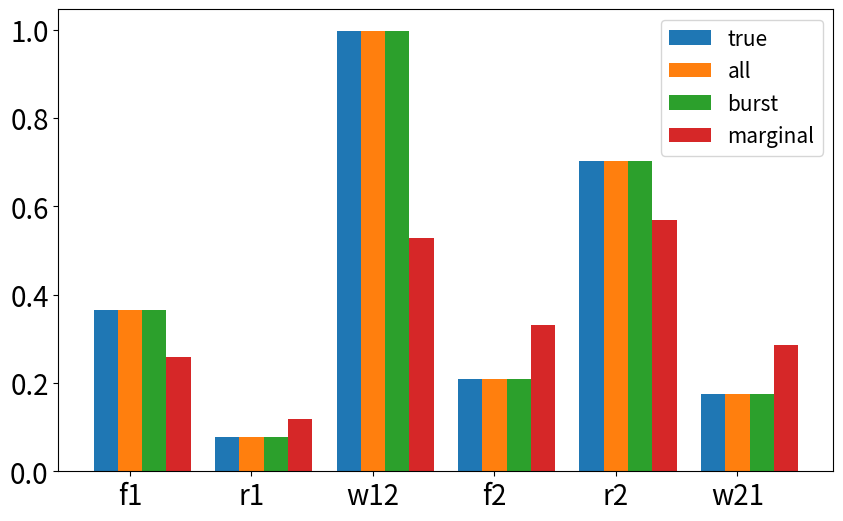

This chart was generated by the following Python code:
# -*- coding: utf-8 -*-
"""
Created on Sat Oct 21 21:13:30 2023

@author: kevin
"""

import numpy as np
from matplotlib import pyplot as plt
import scipy as sp
from scipy.optimize import minimize
from scipy.optimize import fsolve

import matplotlib 
matplotlib.rc('xtick', labelsize=20) 
matplotlib.rc('ytick', labelsize=20)

#####
# Code for MaxCal in the parameter coordinate, with asymmetric neurons (different f,r,w)
#####
# %% initialize structure and parameters
f1,r1,w12 = 0.2, 0.9, 0.5
f2,r2,w21 = 0.6, 0.2, 0.9
nc = 2**2  # number of total states of 2-neuron
param_true = (f1,r1,w12,\
              f2,r2,w21)  # store ground-truth parameters

# %%
def asym_M(param):
    """
    With asymmetric 2-neuron circuit, given parameters f12,r12,w12,21
    return transition matrix and steady-state distirubtion
    """
    f1,r1,w12,  f2,r2,w21 = param
    M = np.array([[(1-f1)*(1-f2),  f2*(1-f1),      f1*(1-f2),      f1*f2],
                  [(1-w21)*r2,     (1-w21)*(1-r2), w21*r2,         w21*(1-r2)],
                  [(1-w12)*r1,     w12*r1,         (1-w12)*(1-r1), w12*(1-r1)],
                  [r1*r2,          r1*(1-r2),      (1-r2)*r1,      (1-r1)*(1-r2)]]) ## 00,01,10,11
    uu,vv = np.linalg.eig(M.T)
    zeros_eig_id = np.argmin(np.abs(uu-1))
    pi_ss = vv[:,zeros_eig_id] / np.sum(vv[:,zeros_eig_id])
    return M, np.real(pi_ss)

def MaxCal_D(Pyx, P0, param):
    """
    KL devergence term, with transition P and prior P0 as input
    This term can be unstable in log!
    """
    eps = 1e-10
    Pxy = P_frw2(param)
    kl = np.sum(Pxy*(np.log((Pyx + eps)) - np.log(P0 + eps)))  # MaxCal objective
    return kl

def P_frw2(param):
    """
    get joint probability given parameters
    """
    k, pi = asym_M(param)  # calling asymmetric network
    Pxy = np.zeros((nc,nc))
    for ii in range(nc):
        Pxy[ii,:] = k[ii,:]*pi[ii]  # compute joint from transition k and steady-state pi
    return Pxy
    
def comp_etas(P):
    return P + P.T

def comp_Js(P):
    return P - P.T

def bursting(P, param):
    """
    Bursting observations
    """
    etas = comp_etas(P)
    Js = comp_Js(P)
    _,pi = asym_M(param)
    piB0 = pi[0]*1
    piB2 = pi[3]*1
    etaB01 = etas[0,1] + etas[0,2]
    etaB12 = etas[1,3] + etas[2,3]
    etaB02 = etas[0,3]*1
    JB = Js[0,3]*1
    return piB0, piB2, etaB01, etaB12, etaB02, JB

def marginalization(P, param):
    """
    Marginal observations
    """
    etas = comp_etas(P)
#    Js = comp_Js(P)
    _,pi = asym_M(param)
    piX0 = pi[0] + pi[1]
    etaX = etas[1,3] + etas[1,2] + etas[0,3] + etas[0,2]
    piY0 = pi[0] + pi[2]
    etaY = etas[2,3] + etas[0,1] + etas[1,2] + etas[0,3]
    return piX0, etaX, piY0, etaY

def obs_given_frw(param, Cp_condition='all'):
    """
    concatenating different observables as constraints
    """
    Pxy = P_frw2(param)
    burst_obs = bursting(Pxy, param)
    marg_obs = marginalization(Pxy, param)
    if Cp_condition=='burst':
        obs = burst_obs*1
    elif Cp_condition=='marginal':
        obs = marg_obs*1
    elif Cp_condition=='all':
        obs = np.concatenate((burst_obs, marg_obs))
    return obs

def C_P(P, observations, param, Cp_condition='all'):
    """
    The C(P,f,r,w) function for constraints
    """
#    f,r,w = param
#    piB0,piB2,etaB01,etaB12,etaB02,JB,piX0,etaX,piY0,etaY = observations
    etas = comp_etas(P)
    Js = comp_Js(P)
    _,pi = asym_M(param)
    c1 = pi[0]
    c2 = pi[3]
    c3 = etas[0,1] + etas[0,2]
    c4 = etas[1,3] + etas[2,3]
    c5 = etas[0,3]
    c6 = Js[0,3]
    c7 = pi[0] + pi[1]
    c8 = etas[1,3] + etas[1,2] + etas[0,3] + etas[0,2]
    c9 = pi[0] + pi[2]
    c10 = etas[2,3] + etas[0,1] + etas[1,2] + etas[0,3]
    if Cp_condition=='burst':
        c_P_frw = np.array([c1,c2,c3,c4,c5,c6]) # burst only
    elif Cp_condition=='marginal':
        c_P_frw = np.array([c7,c8,c9,c10]) # marginal only
    elif Cp_condition=='all':
        c_P_frw = np.array([c1,c2,c3,c4,c5,c6,c7,c8,c9,c10])  # all constraints
    return c_P_frw - observations


# %%
###############################################################################
# %% THIS is a nonlinear constrain optimization problem!
def objective(param, P0):
    Pyx,_ = asym_M(param)
    D = MaxCal_D(Pyx, P0, param)
    return D
def eq_constraint(param, observations, Cp_condition):
    Pxy = P_frw2(param)
    cp = C_P(Pxy, observations, param, Cp_condition)
    return 0.5*np.sum(cp**2) ### not sure if this hack is legit, but use MSE for now

# Constraints
Cp_condition = 'burst'  #'burst', 'marginal', 'all'  ### choose one of the here ###
observations = obs_given_frw(param_true, Cp_condition)
constraints = ({'type': 'eq', 'fun': eq_constraint, 'args': (observations, Cp_condition)})
bounds = [(0, 1)]*6

# Perform optimization using SLSQP method
P0 = np.ones((nc,nc))  # uniform prior
#P0 = np.random.rand(nc,nc)
P0 = P0 / P0.sum(axis=1, keepdims=True)
param0 = np.random.rand(6)*1.
result = minimize(objective, param0, args=(P0), method='SLSQP', constraints=constraints, bounds=bounds)
frw_inf = result.x

print('true frw:', param_true)
print('inferred frw:', frw_inf)

# %% systemetic analysis
###############################################################################
# %%
param_true = np.random.rand(6)
conditions = ['all','burst','marginal']
frw_inference = np.zeros((3,6))
for ii in range(3):
    Cp_condition = conditions[ii]
    observations = obs_given_frw(param_true, Cp_condition)
    constraints = ({'type': 'eq', 'fun': eq_constraint, 'args': (observations, Cp_condition)})
    
    # Perform optimization using SLSQP method
    P0 = np.ones((nc,nc))
    P0 = P0 / P0.sum(axis=1, keepdims=True)
    param0 = np.random.rand(6)*1.
    
    # excepting error code from numerical optimization
    max_attempts = 5  # Set the maximum number of attempts

    for attempt in range(1, max_attempts + 1):
        try:
            result = minimize(objective, param0, args=(P0), method='SLSQP', constraints=constraints, bounds=bounds)
            break
        except Exception as LinAlgError:
            if attempt < max_attempts:
                result = minimize(objective, param0, args=(P0), method='SLSQP', constraints=constraints, bounds=bounds)
            else:
                raise  
    
    frw_inf = result.x
    frw_inference[ii,:] = frw_inf
    
# %%
bars = np.concatenate((param_true[None,:], frw_inference))
num_rows, num_cols = bars.shape
bar_positions = np.arange(num_cols)
labels = ['true', 'all', 'burst',  'marginal']
col_labels = ['f1','r1','w12','f2','r2','w21']

plt.figure(figsize=(10, 6))
for i in range(num_rows):
    plt.bar(bar_positions + i * 0.2, bars[i, :], width=0.2, label=labels[i])
    
plt.legend(fontsize=15)
plt.xticks(bar_positions + 0.2, [col_labels[col] for col in range(num_cols)])

plt.show()
